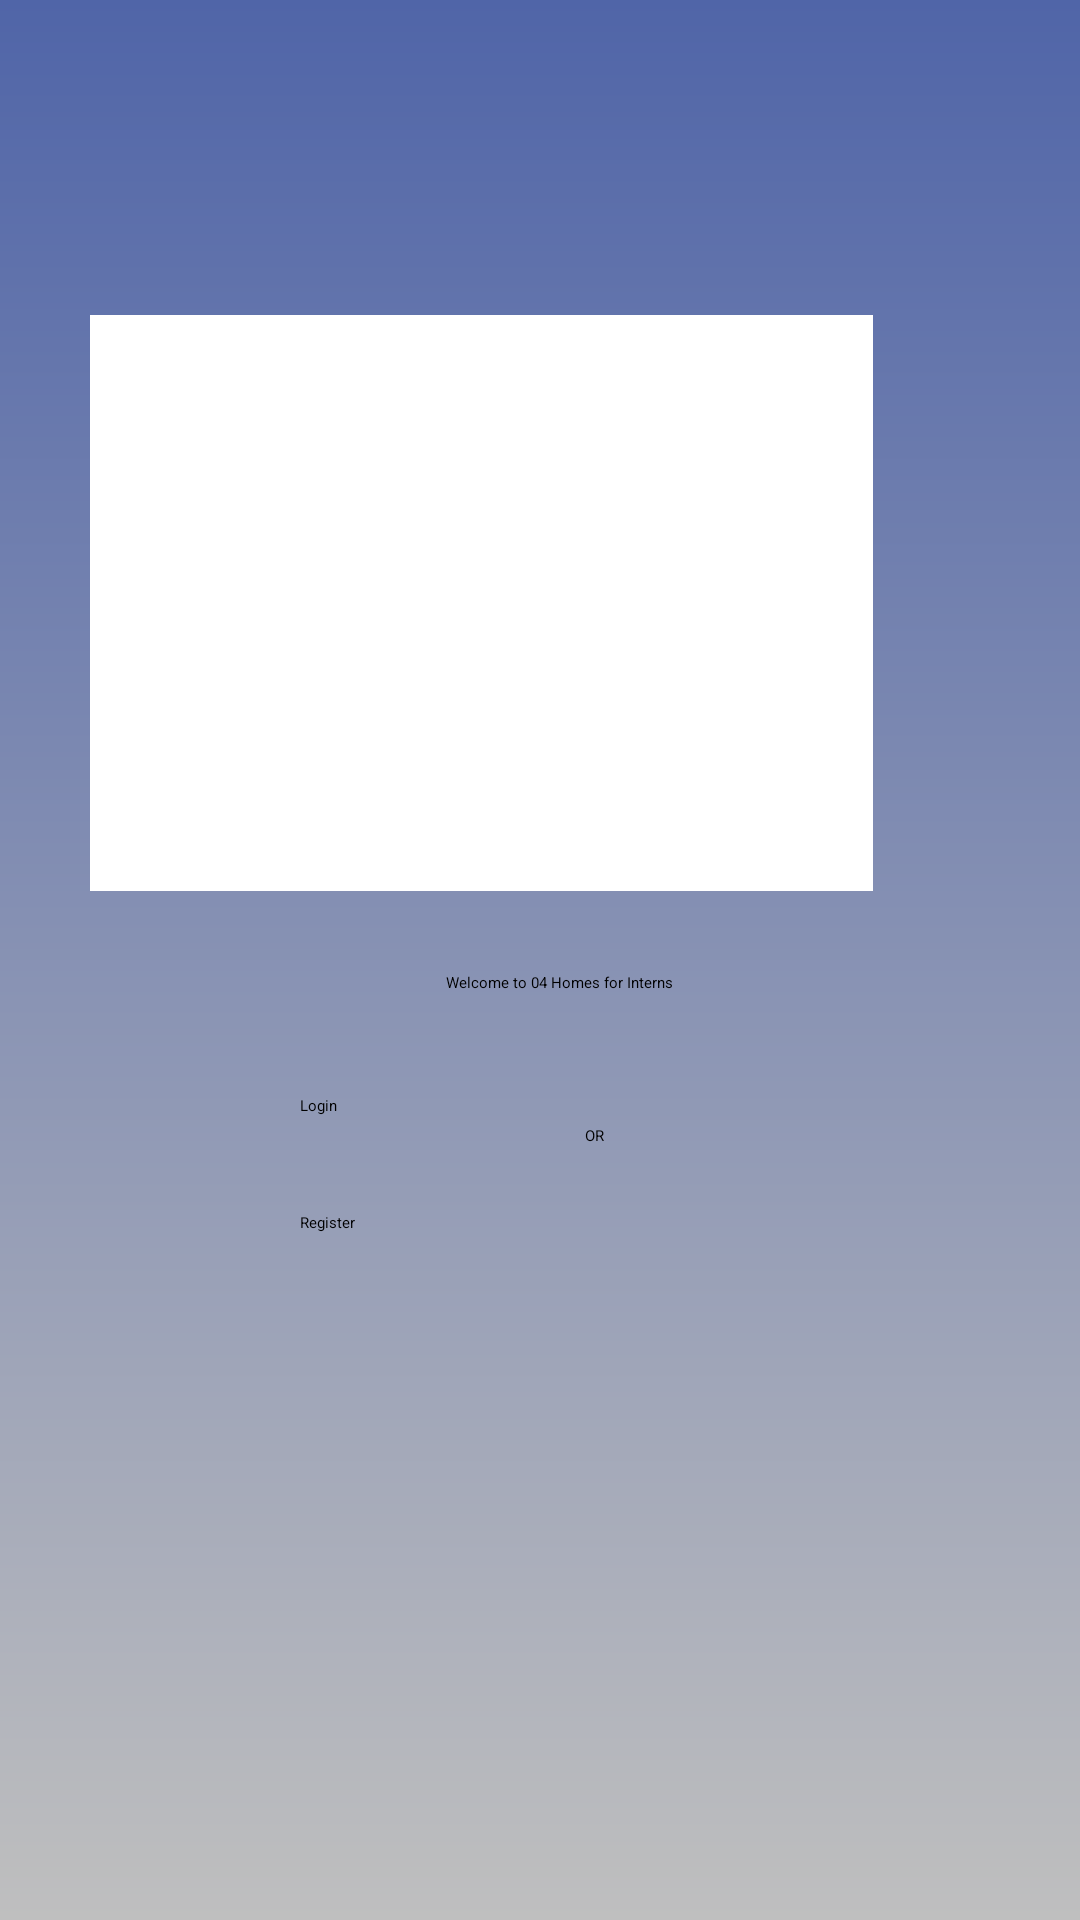

Reconstruct the res/layout file that produces this screen, plus the resources it refers to.
<!-- AndroidManifest.xml: application theme Theme.AppTest -->
<!-- res/layout/activity_welcome.xml -->
<?xml version="1.0" encoding="utf-8"?>
<ScrollView xmlns:android="http://schemas.android.com/apk/res/android"
    xmlns:app="http://schemas.android.com/apk/res-auto"
    xmlns:tools="http://schemas.android.com/tools"
    android:layout_width="match_parent"
    android:layout_height="match_parent"
    tools:context=".WelcomeActivity"
    android:background="@drawable/gradient">


    <RelativeLayout
        android:layout_width="wrap_content"
        android:layout_height="match_parent"
        android:layout_margin="15dp"
        android:padding="15dp">

        <TextView
            android:id="@+id/textView_main_head"
            android:layout_width="match_parent"
            android:layout_height="wrap_content"
            android:layout_alignParentStart="true"
            android:layout_alignParentTop="true"
            android:layout_marginStart="13dp"
            android:layout_marginTop="294dp"
            android:text="Welcome to 04 Homes for Interns"
            android:textAlignment="center"
            android:textAppearance="@style/TextAppearance.AppCompat.Headline" />


        <Button
            android:id="@+id/button_login"
            android:layout_width="match_parent"
            android:layout_height="wrap_content"
            android:layout_below="@+id/textView_main_head"
            android:layout_marginLeft="70dp"
            android:layout_marginTop="34dp"
            android:layout_marginRight="70dp"
            android:text="Login" />

        <TextView
            android:id="@+id/textView"
            android:layout_width="35dp"
            android:layout_height="34dp"
            android:layout_below="@+id/button_login"
            android:layout_alignStart="@+id/button_login"
            android:layout_gravity="center"
            android:layout_marginStart="95dp"
            android:layout_marginTop="3dp"
            android:text="OR"
            app:layout_constraintEnd_toEndOf="parent"
            app:layout_constraintStart_toStartOf="parent" />

        <Button
            android:id="@+id/button_register"
            android:layout_width="match_parent"
            android:layout_height="wrap_content"
            android:layout_below="@+id/button_login"
            android:layout_marginLeft="70dp"
            android:layout_marginTop="32dp"
            android:layout_marginRight="70dp"
            android:text="Register" />

        <ImageView
            android:id="@+id/imageView2"
            android:layout_width="264dp"
            android:layout_height="192dp"
            android:layout_alignParentTop="true"
            android:layout_alignParentEnd="true"
            android:layout_marginTop="75dp"
            android:layout_marginEnd="39dp"
            android:background="@color/white"
            app:srcCompat="@drawable/o4_homes"
            />

    </RelativeLayout>

</ScrollView>
<!-- resources referenced by this layout -->
<resources>
  <color name="white">#FFFFFFFF</color>
  <!-- drawable gradient (drawable) -->
  <?xml version="1.0" encoding="utf-8"?>
  <shape
      xmlns:android="http://schemas.android.com/apk/res/android">
      <gradient
          android:startColor="#BFBFBF"
          android:endColor="#5065A8"
          android:angle="90" />
  
  
  
  </shape>
  <!-- drawable o4_homes: png bitmap (drawable, 101716 bytes) -->
</resources>
